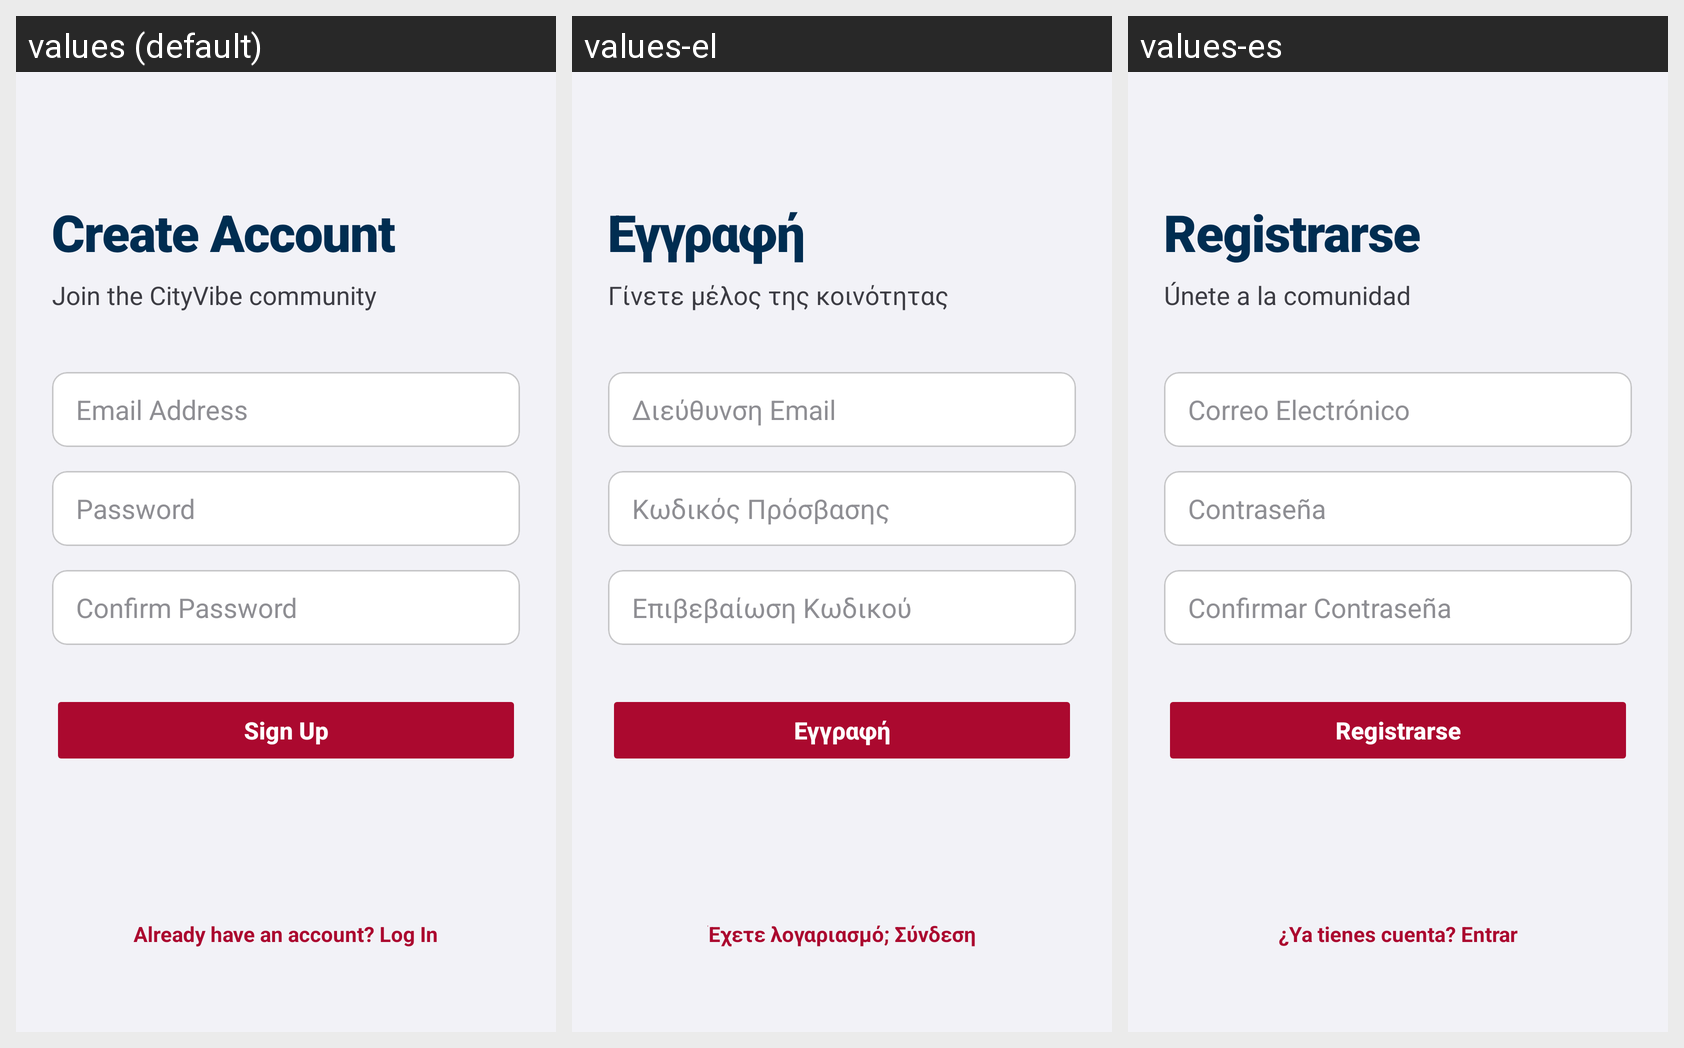

Translations of the strings shown on this Android screen, per locale in the grid:
Android screen res/layout/activity_register.xml rendered under 3 locales, left to right: values (default), values-el, values-es. Device: Nexus 5 (rendered at 1080×1920; each locale shown at half size, 540×960, under a caption strip naming it); theme Theme.UnipiCityVibe.
Strings drawn on this screen, with the default value and each locale's value (text and hints the layout hard-codes, and strings that could not be matched under every locale, appear in the picture but are not listed):

register_title
  values: Create Account
  values-el: Εγγραφή
  values-es: Registrarse

register_subtitle
  values: Join the CityVibe community
  values-el: Γίνετε μέλος της κοινότητας
  values-es: Únete a la comunidad

email_hint
  values: Email Address
  values-el: Διεύθυνση Email
  values-es: Correo Electrónico

password_hint
  values: Password
  values-el: Κωδικός Πρόσβασης
  values-es: Contraseña

confirm_password_hint
  values: Confirm Password
  values-el: Επιβεβαίωση Κωδικού
  values-es: Confirmar Contraseña

signup_button
  values: Sign Up
  values-el: Εγγραφή
  values-es: Registrarse

goto_login
  values: Already have an account? Log In
  values-el: Έχετε λογαριασμό; Σύνδεση
  values-es: ¿Ya tienes cuenta? Entrar
